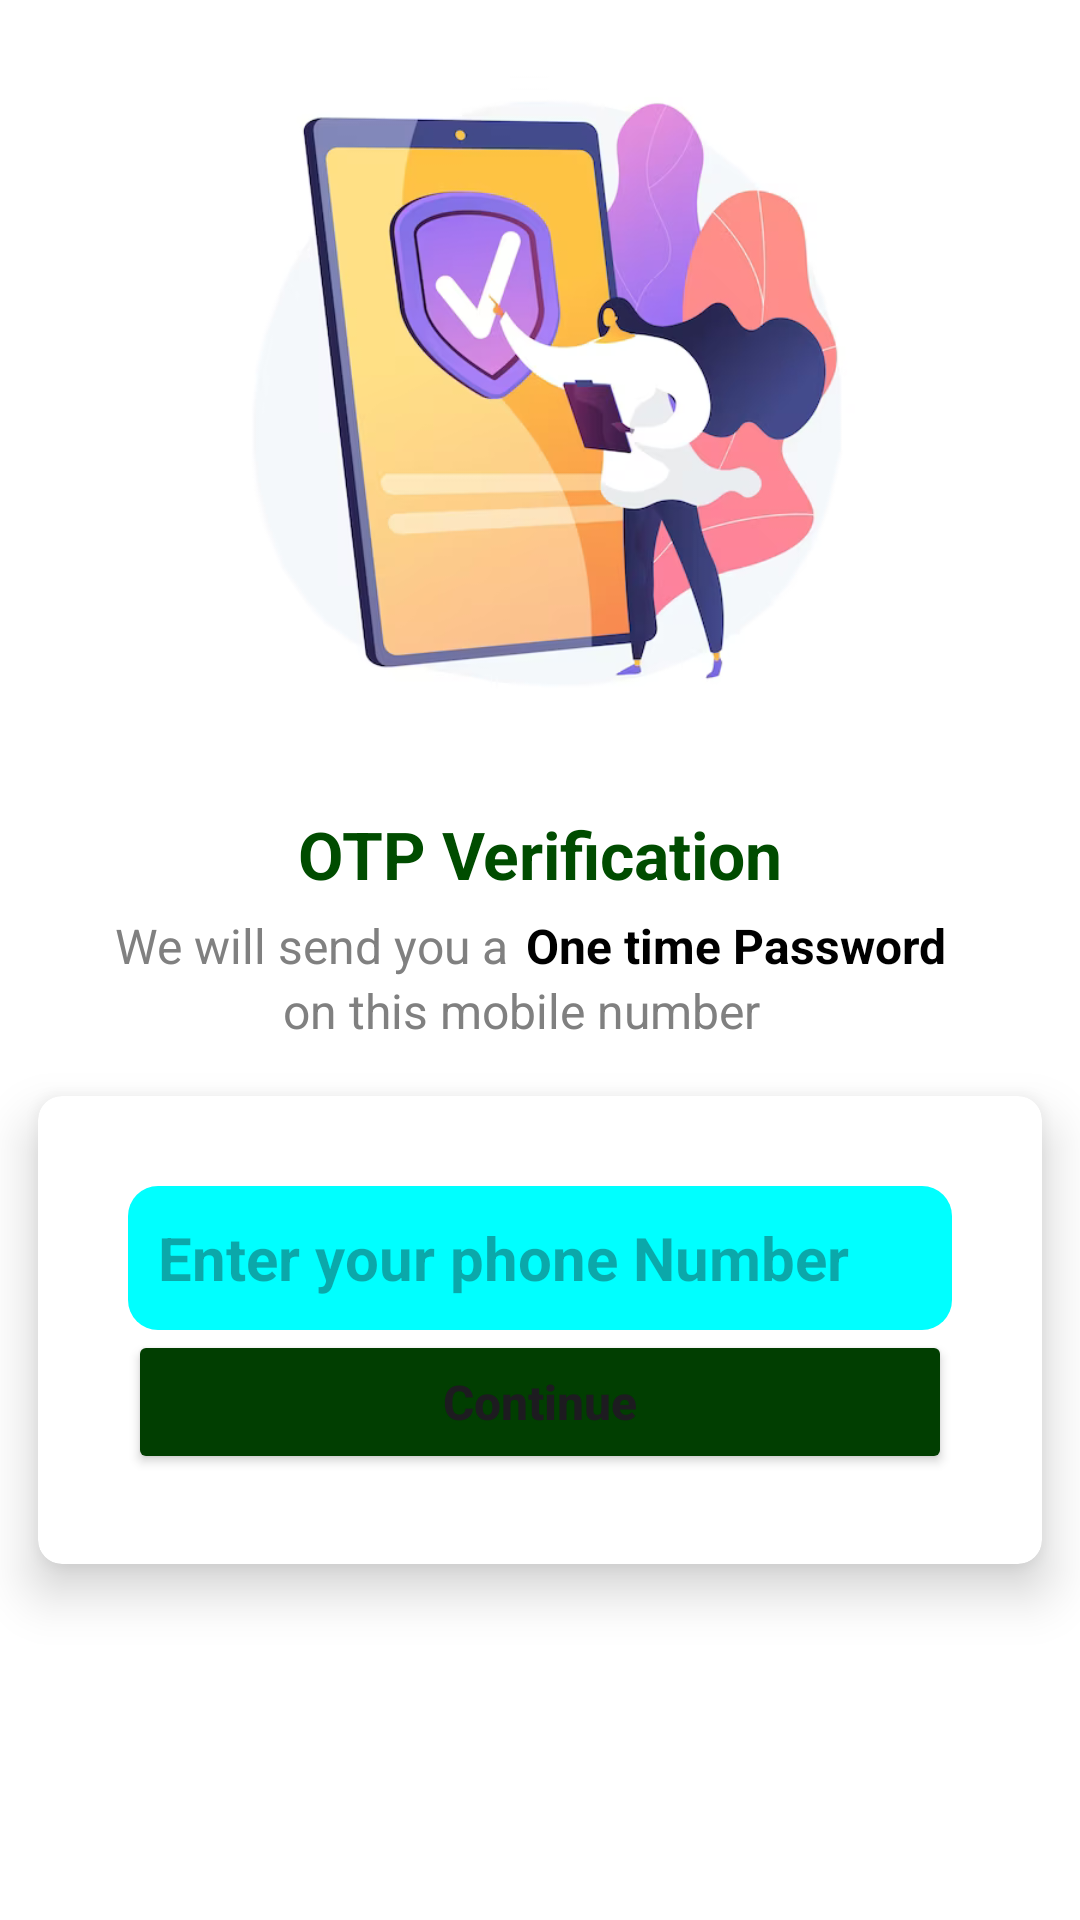

Layout XML and referenced resources for this Android screen:
<!-- AndroidManifest.xml: application theme Theme.MindBrizz -->
<!-- res/layout/activity_verification.xml -->
<?xml version="1.0" encoding="utf-8"?>
<LinearLayout xmlns:android="http://schemas.android.com/apk/res/android"
    xmlns:app="http://schemas.android.com/apk/res-auto"
    xmlns:tools="http://schemas.android.com/tools"
    android:layout_width="match_parent"
    android:layout_height="match_parent"
    android:gravity="center_horizontal"
    android:layout_gravity="center"
    android:orientation="vertical"
    android:background="@color/white"
    tools:context=".VerificationActivity">

    <ImageView
        android:layout_width="250dp"
        android:layout_height="250dp"
        android:src="@drawable/verificationpic"
        android:scaleType="centerCrop"
        android:layout_margin="10dp"/>
    <TextView
        android:layout_width="match_parent"
        android:layout_height="wrap_content"
        android:text="@string/otp_verification"
        android:textSize="22sp"
        android:textStyle="bold"
        android:textColor="#004C00"
        android:textAlignment="center"/>

    <LinearLayout
        android:layout_width="match_parent"
        android:layout_height="wrap_content"
        android:layout_gravity="center"
        android:layout_marginTop="5dp"
        android:gravity="center"
        android:orientation="horizontal">

        <TextView
            android:layout_width="wrap_content"
            android:layout_height="wrap_content"
            android:layout_marginRight="6dp"
            android:text="@string/we_will_send_you_a"
            android:textSize="16sp"
            android:textStyle="normal"
            android:textColor="@color/gray"/>

        <TextView
            android:layout_width="wrap_content"
            android:layout_height="wrap_content"
            android:layout_marginRight="6dp"
            android:text="@string/one_time_password"
            android:textSize="16sp"
            android:textStyle="bold"
            android:textColor="@color/black"/>
    </LinearLayout>
    <TextView
        android:layout_width="wrap_content"
        android:layout_marginEnd="6dp"
        android:layout_height="wrap_content"
        android:text="@string/on_this_mobile_number"
        android:textSize="16sp"
        android:textStyle="normal"
        android:textColor="@color/gray"/>
    <androidx.cardview.widget.CardView
        android:layout_width="match_parent"
        android:layout_height="wrap_content"
        app:cardCornerRadius="8dp"
        app:cardElevation="10dp"
        app:cardUseCompatPadding="true">

        <LinearLayout
            android:layout_width="match_parent"
            android:layout_height="wrap_content"
            android:orientation="vertical"
            android:gravity="center"
            android:layout_gravity="center"
            android:padding="15dp"
            android:layout_margin="15dp"
            android:background="@color/white">

            <EditText
                android:id="@+id/editNumber"
                android:layout_width="match_parent"
                android:layout_height="wrap_content"
                android:background="@drawable/background_shape"
                android:ems="1"
                android:hint="@string/enter_your_phone_number"
                android:inputType="phone"
                android:minHeight="48dp"
                android:padding="10dp"
                android:textColor="@color/black"
                android:textSize="20sp"
                android:textStyle="bold|normal" />

            <Button
                android:id="@+id/continueBtn"
                android:text="Continue"
                android:textSize="16sp"
                android:textAllCaps="false"
                android:textStyle="bold|normal"
                android:backgroundTint="#013E01"
                android:layout_width="match_parent"
                android:layout_height="wrap_content"/>

        </LinearLayout>

    </androidx.cardview.widget.CardView>

</LinearLayout>
<!-- resources referenced by this layout -->
<resources>
  <color name="black">#FF000000</color>
  <color name="gray">#808080</color>
  <color name="white">#FFFFFFFF</color>
  <!-- drawable background_shape (drawable) -->
  <?xml version="1.0" encoding="utf-8"?>
  <shape
      android:shape="rectangle"
       xmlns:android="http://schemas.android.com/apk/res/android">
  
      <corners android:radius="10dp"/>
      <solid android:color="@color/light_blue"/>
  </shape>
  <!-- drawable verificationpic: png bitmap (drawable, 182739 bytes) -->
  <string name="enter_your_phone_number">Enter your phone Number</string>
  <string name="on_this_mobile_number">on this mobile number</string>
  <string name="one_time_password">One time Password</string>
  <string name="otp_verification">OTP Verification</string>
  <string name="we_will_send_you_a">We will send you a</string>
  <style name="Theme.MindBrizz" parent="Base.Theme.MindBrizz" />
  <color name="light_blue">#00FFFF</color>
  <style name="Base.Theme.MindBrizz" parent="Theme.Material3.DayNight.NoActionBar">
          
          
      </style>
</resources>
